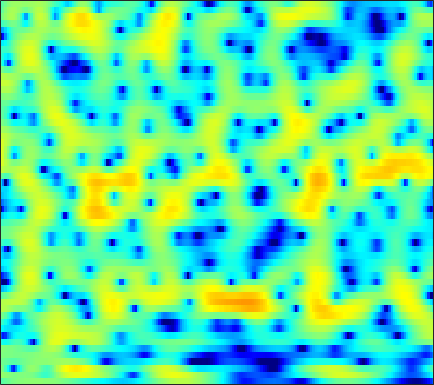

Data behind this chart, as committed beside it:
-2.0703, -1.75, -1.3627, -1.0205, -0.78726, -0.52156, -0.28176, -0.1285, 0.046777, 0.19387, 0.31405, 0.38952, 0.4711, 0.52525, 0.55375, 0.58164, 0.59042, 0.5835, 0.56858, 0.55079, 0.51944, 0.48158, 0.42067, 0.34818
0.9711, 0.7823, 0.5169, 0.2588, 0.08636, -0.08806, -0.1848, -0.2038, -0.1664, -0.09257, -0.01846, 0.009499, -0.01713, -0.1519, -0.3351, -0.6946, -1.186, -1.629, -2.271, -2.858, -3.215, -3.216, -2.8, -1.999
0.4832, -0.6141, -2.541, -5.265, -8.175, -14, -15.61, -10.87, -6.426, -3.629, -1.75, -0.7497, 0.1653, 0.6806, 0.8516, 0.8115, 0.4791, 0.04947, -0.7266, -1.635, -2.44, -2.735, -2.435, -1.408
-0.5827, -0.8184, -1.156, -1.478, -1.676, -1.835, -1.85, -1.764, -1.535, -1.223, -0.8706, -0.6063, -0.291, -0.03322, 0.1166, 0.2669, 0.3552, 0.391, 0.4126, 0.4247, 0.4441, 0.4748, 0.5484, 0.6646
-0.1329, -0.145, -0.1893, -0.2483, -0.293, -0.348, -0.389, -0.4027, -0.4012, -0.3813, -0.337, -0.2913, -0.2115, -0.1151, -0.02836, 0.1028, 0.2435, 0.3496, 0.4957, 0.6229, 0.7267, 0.7772, 0.8032, 0.7676
0.2159, 0.08448, -0.06066, -0.1757, -0.247, -0.3387, -0.4508, -0.554, -0.7367, -0.978, -1.272, -1.512, -1.808, -2.001, -2.022, -1.833, -1.395, -0.9412, -0.2503, 0.4519, 1.093, 1.487, 1.878, 2.093
-4.289, -4.916, -5.107, -4.663, -4.121, -3.393, -2.849, -2.617, -2.591, -2.938, -3.743, -4.721, -6.748, -10.16, -14.6, -19.89, -11.24, -7.162, -3.537, -1.025, 0.8082, 1.867, 2.939, 3.683
-13, -15.86, -14.76, -11.32, -9.329, -7.42, -6.139, -5.494, -4.939, -4.685, -4.677, -4.803, -5.082, -5.362, -5.429, -5.102, -4.225, -3.294, -1.887, -0.4796, 0.7769, 1.598, 2.524, 3.253
-5.463, -6.081, -6.672, -7.008, -7.113, -7.118, -6.97, -6.789, -6.424, -5.948, -5.376, -4.918, -4.286, -3.627, -3.113, -2.391, -1.634, -1.043, -0.2482, 0.5364, 1.277, 1.791, 2.396, 2.904
-2.852, -3.635, -4.868, -6.33, -7.61, -9.599, -11.59, -12.44, -11.8, -9.791, -7.653, -6.248, -4.672, -3.371, -2.542, -1.583, -0.75, -0.177, 0.5286, 1.173, 1.757, 2.16, 2.633, 3.025
-0.003307, -0.6356, -1.745, -3.183, -4.535, -6.73, -9.026, -10.15, -9.645, -7.589, -5.574, -4.345, -3.098, -2.195, -1.685, -1.171, -0.7509, -0.4284, 0.04254, 0.5798, 1.175, 1.633, 2.191, 2.646
2.424, 2.272, 1.969, 1.547, 1.204, 0.74, 0.3457, 0.1165, -0.03867, -0.08958, -0.1329, -0.2476, -0.5602, -1.171, -1.876, -3.148, -4.675, -5.683, -5.917, -4.637, -2.834, -1.578, -0.2421, 0.6859
1.938, 2.132, 2.362, 2.516, 2.619, 2.716, 2.754, 2.767, 2.72, 2.546, 2.22, 1.838, 1.095, -0.02502, -1.184, -3.265, -6.117, -8.524, -9.598, -7.261, -4.645, -3.232, -2.002, -1.391
-1.843, -1.37, -0.7297, -0.0532, 0.4644, 1.127, 1.746, 2.139, 2.551, 2.809, 2.902, 2.847, 2.6, 2.173, 1.748, 1.087, 0.4174, -0.01705, -0.4543, -0.6876, -0.8211, -0.933, -1.214, -1.775
-8.885, -8.461, -7.524, -6.036, -4.739, -2.951, -1.263, -0.155, 1.057, 2.025, 2.719, 3.073, 3.317, 3.355, 3.259, 2.984, 2.607, 2.24, 1.679, 1.08, 0.4397, -0.04913, -0.6862, -1.375
-20.11, -23.55, -28.07, -16.91, -11.87, -7.259, -3.925, -1.992, 0.05861, 1.612, 2.736, 3.337, 3.854, 4.06, 4.023, 3.741, 3.182, 2.604, 1.636, 0.4654, -0.8105, -1.742, -2.736, -3.187
-16.22, -14.72, -12.7, -10.17, -8.042, -5.267, -2.793, -1.204, 0.6131, 2.053, 3.131, 3.722, 4.24, 4.437, 4.373, 3.998, 3.248, 2.433, 0.919, -1.256, -4.446, -8.074, -17.55, -16.67
-8.266, -7.747, -6.779, -5.608, -4.638, -3.293, -1.918, -0.9208, 0.3099, 1.362, 2.217, 2.714, 3.167, 3.376, 3.363, 3.122, 2.611, 2.042, 1.037, -0.2087, -1.601, -2.613, -3.607, -3.777
-6.056, -6.03, -5.774, -5.224, -4.653, -3.69, -2.619, -1.78, -0.7051, 0.2615, 1.091, 1.598, 2.096, 2.396, 2.492, 2.45, 2.236, 1.968, 1.514, 0.9864, 0.458, 0.09943, -0.2842, -0.5041
-6.963, -7.8, -8.623, -8.562, -7.797, -6.128, -4.262, -2.937, -1.386, -0.08962, 0.9507, 1.56, 2.168, 2.547, 2.69, 2.705, 2.55, 2.344, 1.972, 1.523, 1.046, 0.7055, 0.3196, 0.01487
-7.414, -9.964, -15.94, -22.62, -14.37, -8.239, -4.59, -2.607, -0.5901, 0.9309, 2.05, 2.67, 3.244, 3.549, 3.609, 3.484, 3.126, 2.724, 2.014, 1.16, 0.2226, -0.4621, -1.236, -1.736
-2.698, -3.23, -3.713, -3.652, -3.169, -2.061, -0.7503, 0.2165, 1.388, 2.377, 3.131, 3.553, 3.901, 3.999, 3.908, 3.55, 2.889, 2.164, 0.8645, -0.892, -3.23, -5.463, -8.895, -10.84
-0.7015, -0.7201, -0.6346, -0.4168, -0.1543, 0.2962, 0.852, 1.287, 1.876, 2.398, 2.833, 3.078, 3.273, 3.284, 3.154, 2.765, 2.103, 1.396, 0.1298, -1.589, -3.824, -5.875, -8.797, -10.4
-1.09, -0.9998, -0.8333, -0.6001, -0.3847, -0.06391, 0.2927, 0.5908, 0.9944, 1.394, 1.789, 2.048, 2.332, 2.515, 2.554, 2.452, 2.159, 1.808, 1.145, 0.2942, -0.689, -1.453, -2.424, -3.177
-3.041, -2.884, -2.611, -2.3, -2.081, -1.786, -1.533, -1.336, -1.039, -0.6, -0.01421, 0.4906, 1.207, 1.885, 2.32, 2.759, 2.99, 3.025, 2.884, 2.554, 2.034, 1.55, 0.7661, -0.1346
-8.193, -7.549, -6.476, -5.541, -5.076, -4.805, -5.009, -5.451, -6.118, -6.216, -5.06, -3.522, -1.332, 0.5678, 1.734, 2.947, 3.78, 4.178, 4.447, 4.435, 4.153, 3.775, 3.058, 2.042
-22.16, -15.82, -11.54, -9.098, -8.011, -7.539, -8.03, -9.21, -12.48, -18.17, -13.08, -8.159, -3.799, -0.8529, 0.7817, 2.375, 3.484, 4.049, 4.493, 4.614, 4.472, 4.187, 3.604, 2.79
-12.42, -11.36, -9.746, -8.306, -7.459, -6.605, -6.065, -5.779, -5.477, -4.857, -3.83, -2.753, -1.188, 0.3009, 1.268, 2.328, 3.084, 3.475, 3.757, 3.799, 3.618, 3.355, 2.837, 2.186
-8.392, -7.985, -7.222, -6.334, -5.636, -4.624, -3.632, -2.934, -2.019, -1.109, -0.2315, 0.4284, 1.249, 1.978, 2.414, 2.873, 3.15, 3.234, 3.169, 2.954, 2.556, 2.176, 1.55, 0.826
-7.101, -7.489, -7.507, -6.684, -5.618, -3.969, -2.367, -1.261, 0.03797, 1.086, 1.967, 2.474, 2.993, 3.317, 3.442, 3.431, 3.251, 2.992, 2.516, 1.879, 1.108, 0.4395, -0.5191, -1.558
-7.501, -11.5, -25.97, -13.26, -7.931, -3.728, -1.051, 0.4525, 1.977, 3.062, 3.803, 4.151, 4.365, 4.301, 4.1, 3.6, 2.866, 2.195, 1.183, 0.043, -1.168, -2.189, -3.737, -5.647
-0.7954, -1.75, -2.46, -2.105, -1.236, 0.1321, 1.476, 2.334, 3.25, 3.915, 4.278, 4.371, 4.217, 3.732, 3.107, 1.957, 0.3752, -1.055, -3.197, -5.158, -6.431, -6.928, -7.509, -8.719
3.043, 2.595, 2.099, 1.786, 1.715, 1.766, 2.023, 2.258, 2.561, 2.836, 2.956, 2.922, 2.621, 1.966, 1.144, -0.37, -2.618, -4.993, -9.633, -19.48, -20.37, -13.42, -9.544, -7.628
4.173, 3.517, 2.577, 1.579, 0.8469, 0.071, -0.3349, -0.3196, 0.05745, 0.6377, 1.147, 1.399, 1.47, 1.204, 0.7803, -0.1314, -1.364, -2.462, -4.008, -5.19, -5.617, -5.427, -4.639, -3.703
4.314, 3.353, 1.689, -0.5466, -2.785, -6.755, -10.68, -9.419, -5.412, -2.562, -0.6881, 0.199, 0.9146, 1.187, 1.186, 0.8843, 0.3762, -0.08763, -0.7297, -1.279, -1.606, -1.681, -1.566, -1.191
4.247, 3.409, 1.928, 0.02193, -1.709, -4.22, -5.907, -5.65, -3.886, -2.073, -0.6384, 0.1041, 0.7513, 1.034, 1.018, 0.7993, 0.3271, -0.1612, -0.9324, -1.801, -2.645, -3.095, -3.321, -2.916
3.986, 3.517, 2.762, 1.9, 1.254, 0.5058, -0.02214, -0.1981, -0.1691, 0.0404, 0.2536, 0.4202, 0.5097, 0.442, 0.251, -0.1683, -0.8384, -1.538, -2.839, -4.699, -7.497, -10.54, -15.05, -11.88
3.113, 2.866, 2.462, 1.985, 1.619, 1.142, 0.7552, 0.511, 0.2384, 0.04865, -0.1358, -0.2795, -0.5078, -0.7796, -0.9914, -1.388, -1.879, -2.352, -3.178, -4.356, -5.835, -7.025, -7.894, -6.827
1.579, 1.423, 1.055, 0.5724, 0.162, -0.3757, -0.8418, -1.131, -1.45, -1.755, -2.039, -2.347, -2.784, -3.232, -3.491, -3.637, -3.511, -3.282, -2.872, -2.449, -2.046, -1.74, -1.173, -0.4349
-0.1369, -0.3671, -1.072, -2.13, -3.112, -4.384, -5.266, -5.447, -5.186, -4.933, -4.95, -5.32, -6.359, -8.144, -9.807, -10.8, -8.77, -6.524, -3.889, -1.821, -0.2462, 0.6988, 1.748, 2.593
-1.219, -1.641, -2.851, -5.003, -7.537, -13.29, -26.99, -16.79, -10.36, -7.553, -6.443, -6.264, -7.02, -8.829, -10.81, -12.28, -9.221, -6.274, -3.064, -0.6634, 1.108, 2.167, 3.22, 3.974
-1.439, -1.708, -2.444, -3.641, -4.763, -6.267, -7.189, -7.112, -6.31, -5.332, -4.602, -4.275, -4.049, -3.904, -3.764, -3.266, -2.37, -1.491, -0.2296, 1.006, 2.086, 2.741, 3.414, 3.83
-1.202, -1.096, -1.181, -1.472, -1.774, -2.205, -2.566, -2.747, -2.877, -2.885, -2.794, -2.712, -2.485, -2.164, -1.832, -1.266, -0.5807, -0.007083, 0.7766, 1.506, 2.139, 2.504, 2.842, 2.96
-0.1593, 0.1517, 0.3181, 0.2716, 0.1187, -0.217, -0.6488, -1.034, -1.596, -2.197, -2.75, -3.035, -3.178, -2.94, -2.5, -1.699, -0.7826, -0.1012, 0.7384, 1.425, 1.928, 2.19, 2.345, 2.299
1.797, 1.997, 2.086, 1.974, 1.762, 1.31, 0.6282, -0.05118, -1.232, -2.792, -4.849, -6.622, -8.615, -8.182, -6.444, -3.907, -1.824, -0.6066, 0.6103, 1.447, 1.942, 2.117, 2.111, 1.872
3.125, 3.125, 3.042, 2.84, 2.603, 2.155, 1.499, 0.8281, -0.3911, -2.116, -4.577, -7.141, -10.99, -10.22, -7.073, -3.687, -1.352, -0.126, 0.9879, 1.624, 1.863, 1.797, 1.447, 0.7975
2.375, 2.201, 1.956, 1.746, 1.62, 1.47, 1.312, 1.144, 0.8197, 0.335, -0.218, -0.5937, -0.8857, -0.7342, -0.3688, 0.319, 0.9853, 1.367, 1.653, 1.636, 1.308, 0.8554, -0.04022, -1.29
-0.1676, -0.7907, -1.598, -2.038, -1.956, -1.335, -0.418, 0.2752, 1.067, 1.671, 2.083, 2.309, 2.546, 2.718, 2.801, 2.851, 2.777, 2.621, 2.235, 1.625, 0.7642, -0.03328, -1.366, -3.019
-3.258, -5.123, -9.104, -15.58, -14.02, -7.34, -3.297, -1.22, 0.7743, 2.188, 3.17, 3.672, 4.122, 4.308, 4.305, 4.097, 3.655, 3.165, 2.293, 1.178, -0.1547, -1.248, -2.801, -4.361
-3.377, -4.41, -5.885, -6.737, -6.248, -4.328, -2.029, -0.4588, 1.261, 2.597, 3.581, 4.089, 4.508, 4.631, 4.543, 4.146, 3.432, 2.667, 1.304, -0.4657, -2.666, -4.596, -7.13, -8.799
-3.205, -3.321, -3.234, -2.838, -2.303, -1.317, -0.1761, 0.7061, 1.797, 2.729, 3.459, 3.867, 4.177, 4.243, 4.1, 3.659, 2.881, 2.047, 0.5404, -1.547, -4.456, -7.519, -13.91, -22.12
-6.494, -6.219, -5.304, -4.024, -3.006, -1.694, -0.4851, 0.3275, 1.289, 2.072, 2.672, 3.014, 3.307, 3.405, 3.337, 3.066, 2.559, 2.007, 1.043, -0.1924, -1.648, -2.793, -4.114, -4.818
-21.02, -16.6, -10.64, -6.984, -5.049, -3.116, -1.675, -0.8512, 0.01665, 0.6687, 1.164, 1.447, 1.764, 1.982, 2.098, 2.135, 2.039, 1.871, 1.513, 1.035, 0.492, 0.09656, -0.3512, -0.638
-10.07, -9.383, -7.485, -5.441, -4.15, -2.785, -1.859, -1.406, -1.086, -0.9612, -0.8912, -0.7944, -0.5078, -0.02367, 0.4075, 0.9569, 1.384, 1.591, 1.697, 1.625, 1.413, 1.201, 0.8857, 0.629
-3.225, -2.795, -2.066, -1.316, -0.8375, -0.4454, -0.4058, -0.6447, -1.423, -2.764, -4.541, -5.619, -5.465, -3.484, -1.832, 0.01845, 1.309, 1.938, 2.388, 2.437, 2.138, 1.712, 0.9668, 0.1582
-0.964, -0.1189, 0.8136, 1.468, 1.775, 1.875, 1.58, 1.021, -0.2668, -2.465, -6.073, -9.878, -10.04, -4.83, -1.991, 0.5429, 2.114, 2.821, 3.239, 3.101, 2.411, 1.486, -0.3764, -3.262
-2.09, -0.888, 0.2762, 1.069, 1.447, 1.707, 1.663, 1.432, 0.898, 0.2054, -0.4564, -0.7634, -0.7043, -0.1025, 0.5128, 1.359, 2.026, 2.331, 2.427, 2.13, 1.387, 0.515, -1.154, -3.414
-2.248, -1.449, -0.5315, 0.2001, 0.608, 0.9748, 1.146, 1.176, 1.094, 0.9447, 0.7936, 0.7337, 0.7581, 0.8956, 1.067, 1.323, 1.551, 1.66, 1.677, 1.507, 1.111, 0.6654, -0.1212, -1.045
